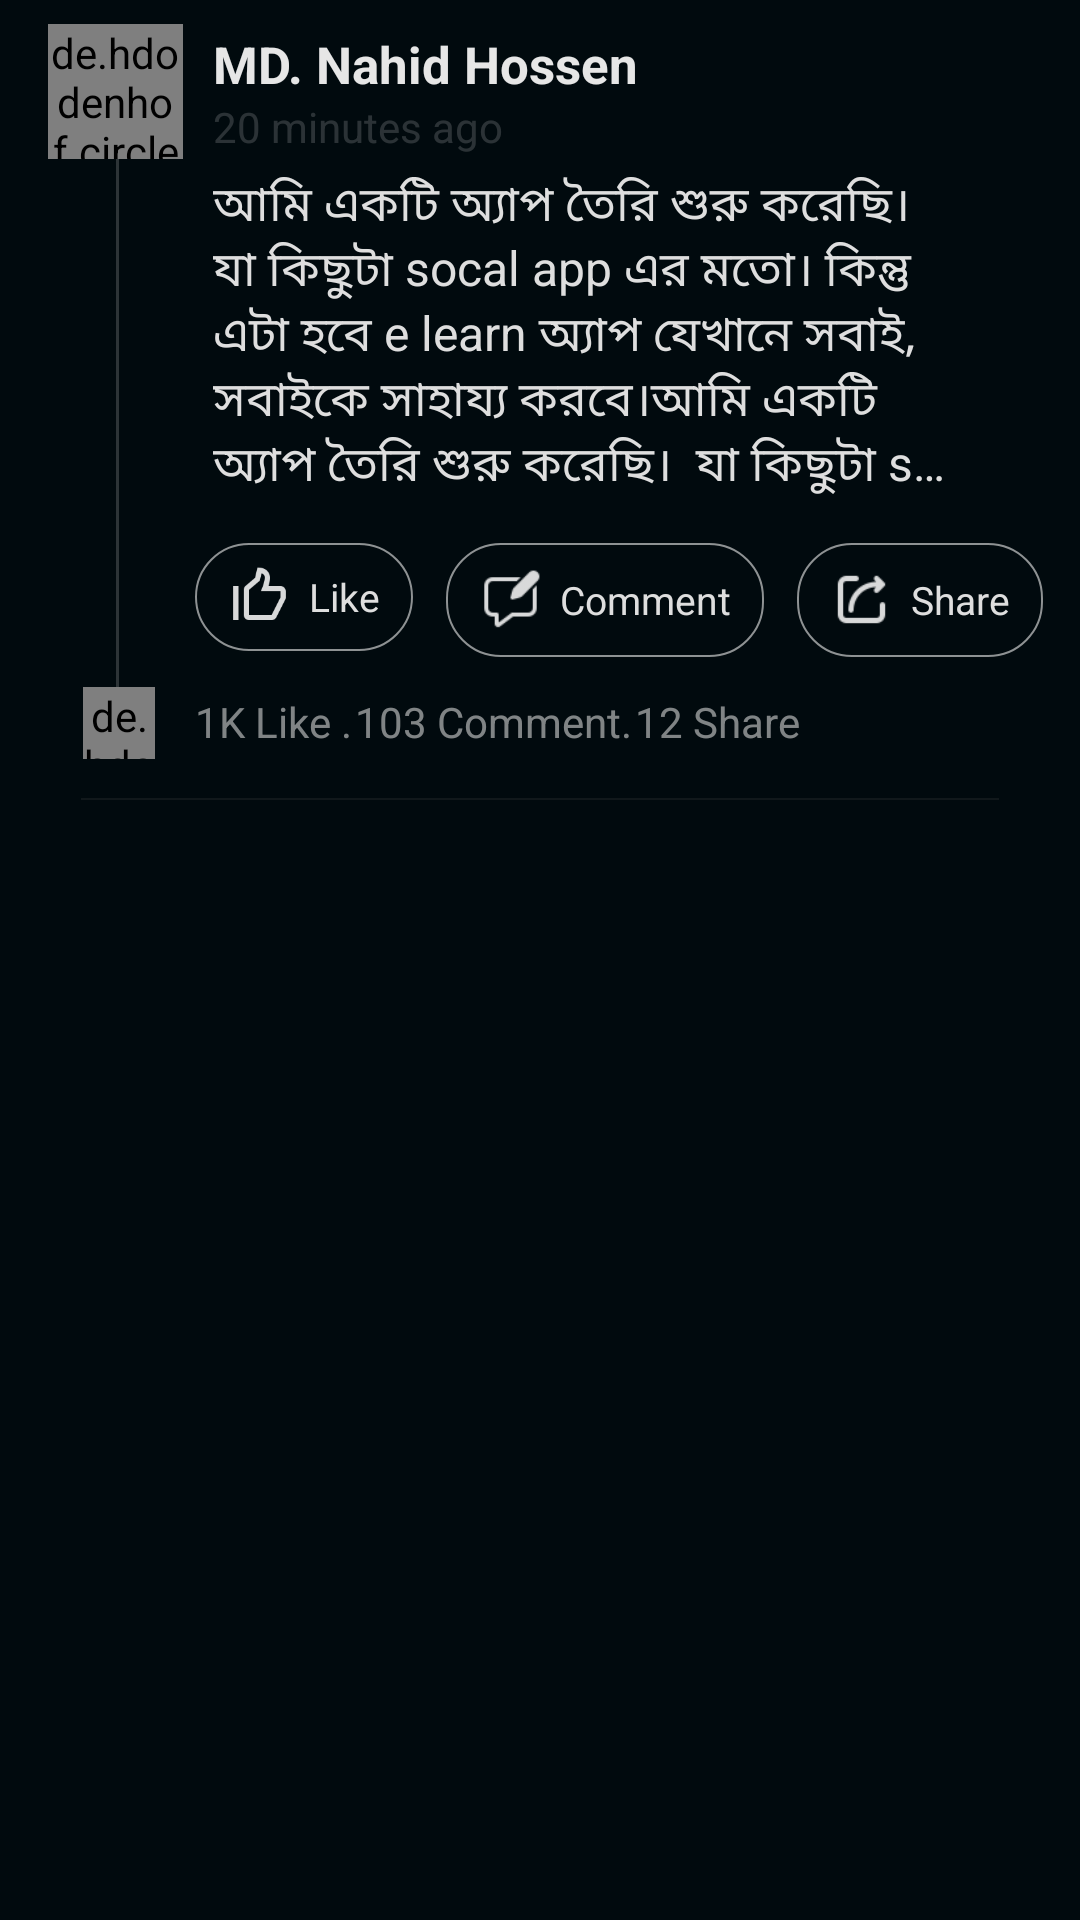

The Android layout XML behind this screen, and the referenced resources:
<!-- AndroidManifest.xml: application theme Theme.NEEDASocal -->
<!-- res/layout/post_layout.xml -->
<?xml version="1.0" encoding="utf-8"?>
<RelativeLayout xmlns:android="http://schemas.android.com/apk/res/android"
    xmlns:tools="http://schemas.android.com/tools"
    android:layout_width="match_parent"
    android:layout_height="wrap_content"
    android:background="@color/back"
    tools:context=".MainActivity"
    tools:ignore="MissingDefaultResource">

    <de.hdodenhof.circleimageview.CircleImageView
        xmlns:app="http://schemas.android.com/apk/res-auto"
        android:id="@+id/profile_image"
        android:layout_width="45dp"
        android:layout_height="45dp"
        android:src="@drawable/profile"
        android:layout_marginLeft="16dp"
        android:layout_marginTop="8dp"
        app:civ_border_width="2.3dp"
        app:civ_border_color="#0880B3DC"
        />

    <TextView
        android:id="@+id/full_name"
        android:layout_width="wrap_content"
        android:layout_height="wrap_content"
        android:text="MD. Nahid Hossen"
        android:textColor="#E6E6E6"
        android:textSize="17dp"
        android:lines="1"
        android:layout_marginTop="10dp"
        android:textStyle="bold"
        android:layout_marginLeft="10dp"
        android:layout_toRightOf="@+id/profile_image"

        />
    <TextView
        android:id="@+id/date"
        android:layout_width="wrap_content"
        android:layout_height="wrap_content"
        android:text="20 minutes ago"
        android:textColor="@color/grey"
        android:layout_marginLeft="10dp"
        android:layout_toRightOf="@+id/profile_image"
        android:layout_below="@+id/full_name"
        android:textSize="14dp"/>

    <TextView
        android:id="@+id/post_text"
        android:layout_marginLeft="10dp"
        android:layout_marginTop="5dp"
        android:layout_marginRight="40dp"
        android:layout_width="fill_parent"
        android:layout_height="wrap_content"
        android:maxLines="5"
        android:text="আমি একটি অ্যাপ তৈরি শুরু করেছি।  যা কিছুটা socal app এর মতো। কিন্তু এটা হবে e learn অ্যাপ যেখানে সবাই, সবাইকে সাহায্য করবে।আমি একটি অ্যাপ তৈরি শুরু করেছি।  যা কিছুটা socal app এর মতো। কিন্তু এটা হবে e learn অ্যাপ যেখানে সবাই, সবাইকে সাহায্য করবে।"
        android:textColor="#DEDEDE"
        android:ellipsize="end"
        android:layout_toRightOf="@+id/profile_image"
        android:layout_below="@+id/date"
        android:textSize="16dp"/>


    <TextView
        android:id="@+id/tvReadMore"
        android:layout_width="wrap_content"
        android:layout_height="wrap_content"
        android:layout_marginTop="4dp"
        android:text="Read More"
        android:textColor="@android:color/holo_blue_dark"
        android:layout_marginLeft="10dp"
        android:textSize="14dp"
        android:textStyle="bold"
        android:layout_toRightOf="@+id/profile_image"
        android:layout_below="@+id/post_text"
        android:visibility="gone" />

    <LinearLayout
        android:id="@+id/action_item"
        android:layout_width="match_parent"
        android:layout_height="40dp"
        android:layout_marginRight="-40dp"
        android:layout_marginTop="12dp"
        android:layout_marginLeft="2dp"
        android:orientation="horizontal"
        android:layout_marginBottom="10dp"
        android:layout_toRightOf="@+id/profile_image"
        android:layout_below="@+id/tvReadMore"

        >
        <LinearLayout
            android:id="@+id/likeButton"
            android:layout_width="wrap_content"
            android:layout_height="match_parent"
            android:orientation="horizontal"
            android:layout_margin="2dp"
            android:background="@drawable/action_item_white"
            >
            <ImageView
                android:id="@+id/likeic"
                android:layout_width="21dp"
                android:layout_height="21dp"
                android:src="@drawable/ic_like2"
                android:background="#00FFFFFF"
                android:layout_marginLeft="11dp"
                android:layout_gravity="center_vertical"
                />


            <TextView
                android:id="@+id/liketv"
                android:layout_width="wrap_content"
                android:layout_height="wrap_content"
                android:text="Like"
                android:textColor="#DEDEDE"
                android:layout_marginRight="11dp"
                android:layout_toRightOf="@+id/likeButton"
                android:textSize="13dp"
                android:layout_marginLeft="6dp"
                android:layout_gravity="center_vertical"
                />

        </LinearLayout>

        <LinearLayout
            android:layout_width="wrap_content"
            android:layout_height="match_parent"
            android:orientation="horizontal"
            android:layout_marginTop="2dp"
            android:layout_marginRight="2dp"
            android:layout_marginLeft="9dp"
            android:background="@drawable/action_item_white"
            >
            <ImageView
                android:id="@+id/comment_btn"
                android:layout_width="21dp"
                android:layout_height="21dp"
                android:src="@drawable/ic_comment"
                android:background="#00FFFFFF"
                android:layout_marginLeft="11dp"
                android:layout_gravity="center_vertical"
                />


            <TextView
                android:layout_width="wrap_content"
                android:layout_height="wrap_content"
                android:text="Comment"
                android:textColor="#DEDEDE"
                android:layout_marginRight="11dp"
                android:layout_toRightOf="@+id/likeButton"
                android:textSize="13dp"
                android:layout_marginLeft="6dp"
                android:layout_gravity="center_vertical"
                />

        </LinearLayout>

        <LinearLayout
            android:layout_width="wrap_content"
            android:layout_height="match_parent"
            android:orientation="horizontal"
            android:layout_marginTop="2dp"
            android:layout_marginRight="2dp"
            android:layout_marginLeft="9dp"
            android:background="@drawable/action_item_white"
            >
            <ImageView
                android:id="@+id/share_btn"
                android:layout_width="21dp"
                android:layout_height="21dp"
                android:src="@drawable/ic_share2"
                android:background="#00FFFFFF"
                android:layout_marginLeft="11dp"
                android:layout_gravity="center_vertical"
                />


            <TextView
                android:layout_width="wrap_content"
                android:layout_height="wrap_content"
                android:text="Share"
                android:textColor="#DEDEDE"
                android:layout_marginRight="11dp"
                android:layout_toRightOf="@+id/likeButton"
                android:textSize="13dp"
                android:layout_marginLeft="6dp"
                android:layout_gravity="center_vertical"
                />

        </LinearLayout>


    </LinearLayout>

    <TextView
        android:id="@+id/like_count"
        android:layout_width="wrap_content"
        android:layout_height="wrap_content"
        android:gravity="center_vertical"
        android:layout_gravity="center_vertical"
        android:text="1K Like ."
        android:textColor="#93DEDEDE"
        android:layout_marginLeft="4dp"
        android:layout_marginTop="2dp"
        android:textSize="14dp"
        android:layout_toRightOf="@+id/profile_image"
        android:layout_below="@+id/action_item"
        />

    <TextView
        android:id="@+id/commenttv"
        android:layout_width="wrap_content"
        android:layout_height="wrap_content"
        android:gravity="center_vertical"
        android:layout_gravity="center_vertical"
        android:text="103 Comment."
        android:textColor="#93DEDEDE"
        android:layout_marginLeft="1dp"
        android:textSize="14dp"
        android:layout_marginTop="2dp"
        android:layout_toRightOf="@+id/like_count"
        android:layout_below="@+id/action_item"
        />

    <TextView
        android:id="@+id/sharetv"
        android:layout_width="wrap_content"
        android:layout_height="wrap_content"
        android:gravity="center_vertical"
        android:layout_gravity="center_vertical"
        android:text="12 Share"
        android:textColor="#93DEDEDE"
        android:layout_marginLeft="1dp"
        android:textSize="14dp"
        android:layout_marginTop="2dp"
        android:layout_toRightOf="@+id/commenttv"
        android:layout_below="@+id/action_item"
        />


    <de.hdodenhof.circleimageview.CircleImageView
        android:id="@+id/fcomment"
        android:layout_width="24dp"
        android:layout_height="24dp"
        android:src="@drawable/profile"
        android:layout_marginLeft="27.5dp"
        android:layout_below="@+id/action_item"
        android:layout_marginBottom="6dp"
        />

    <ImageView
        android:layout_width="20dp"
        android:layout_height="20dp"
        android:src="@drawable/three_icone"
        android:layout_gravity="center_vertical"
        android:layout_alignParentRight="true"
        android:layout_marginTop="17.5dp"
        android:layout_marginRight="20dp"

        />


    <View
        android:layout_width="1dp"
        android:layout_height="fill_parent"
        android:background="@color/grey"
        android:layout_marginLeft="38.5dp"
        android:layout_marginRight="2dp"
        android:layout_below="@+id/profile_image"
        android:layout_above="@+id/fcomment"
        />

    <View
        android:layout_width="match_parent"
        android:layout_height="0.5dp"
        android:background="#33505050"
        android:layout_marginLeft="27dp"
        android:layout_marginRight="27dp"
        android:layout_marginTop="7dp"
        android:layout_below="@+id/fcomment"
        android:layout_marginBottom="1dp"
        />




</RelativeLayout>
<!-- resources referenced by this layout -->
<resources>
  <color name="back">#010A0E</color>
  <color name="grey">#35D1D1D1</color>
  <!-- drawable action_item_white (drawable) -->
  <?xml version="1.0" encoding="utf-8"?>
  <selector xmlns:android="http://schemas.android.com/apk/res/android">
      <item>
          <shape xmlns:android="http://schemas.android.com/apk/res/android" android:shape="rectangle">
              <solid android:color="#0012141C" />
              <corners android:radius="18dp" />
              <stroke android:width="1.5px" android:color="#A3DEDEDE" />
  
          </shape>
      </item>
  </selector>
  <!-- drawable ic_comment: png bitmap (drawable, 727 bytes) -->
  <!-- drawable ic_like2: png bitmap (drawable, 1473 bytes) -->
  <!-- drawable ic_share2: png bitmap (drawable, 793 bytes) -->
  <!-- drawable profile: jpg bitmap (drawable, 98193 bytes) -->
  <style name="Theme.NEEDASocal" parent="Base.Theme.NEEDASocal" />
  <style name="Base.Theme.NEEDASocal" parent="Theme.Material3.DayNight.NoActionBar">
          
           <item name="colorPrimary">@color/back</item>
          <item name="colorAccent">#313545</item>
  
  
          <item name="android:navigationBarColor">@color/back</item>
  
  
  
      </style>
</resources>
